Run: headless pygame with SDL's dummy video driver; simulated clock (each Clock.tick advances the game by its frame time, no real sleeping); random seed 0; keys injected as events and as key.get_pressed() state; no mouse input.
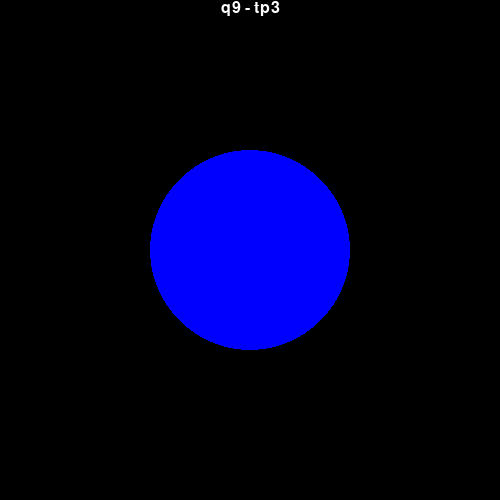
Frame 1 of 4 · flips 1–60 · no input
Frame 2 of 4 · flips 61–180 · tapped SPACE, RETURN · held RIGHT (→), D · screen unchanged from frame 1, image omitted
Frame 3 of 4 · flips 181–300 · held DOWN (↓), S · screen unchanged from frame 2, image omitted
Frame 4 of 4 · flips 301–420 · held LEFT (←), A, UP (↑), W · screen unchanged from frame 3, image omitted

The pygame program that drew these frames:

#Usando a biblioteca Pygame, escreva um programa que possui uma função que desenha um círculo azul de 100 px de diâmetro 
# no centro da tela. (código e printscreen)
import pygame

pygame.init()
largura_tela, altura_tela = 500, 500
tela = pygame.display.set_mode((largura_tela, altura_tela))
BRANCO, PRETO = (255, 255, 255), (0, 0, 0)
VERMELHO, AZUL = (255, 0, 0), (0,0,255)
tela.fill(PRETO)

def escreve_texto(texto):
    font = pygame.font.Font(None, 24)
    text = font.render(texto, 1, BRANCO)
    textpos = text.get_rect(centerx=tela.get_width()/2)
    tela.blit(text, textpos)


terminou = False
while not terminou:
    tela.fill(PRETO)
    pygame.draw.circle(tela, AZUL, (largura_tela/2,altura_tela/2), 100)
    escreve_texto("q9 - tp3")
    pygame.display.update() 
    for event in pygame.event.get():
        if event.type == pygame.QUIT:
            terminou = True

pygame.display.quit()
pygame.quit()
